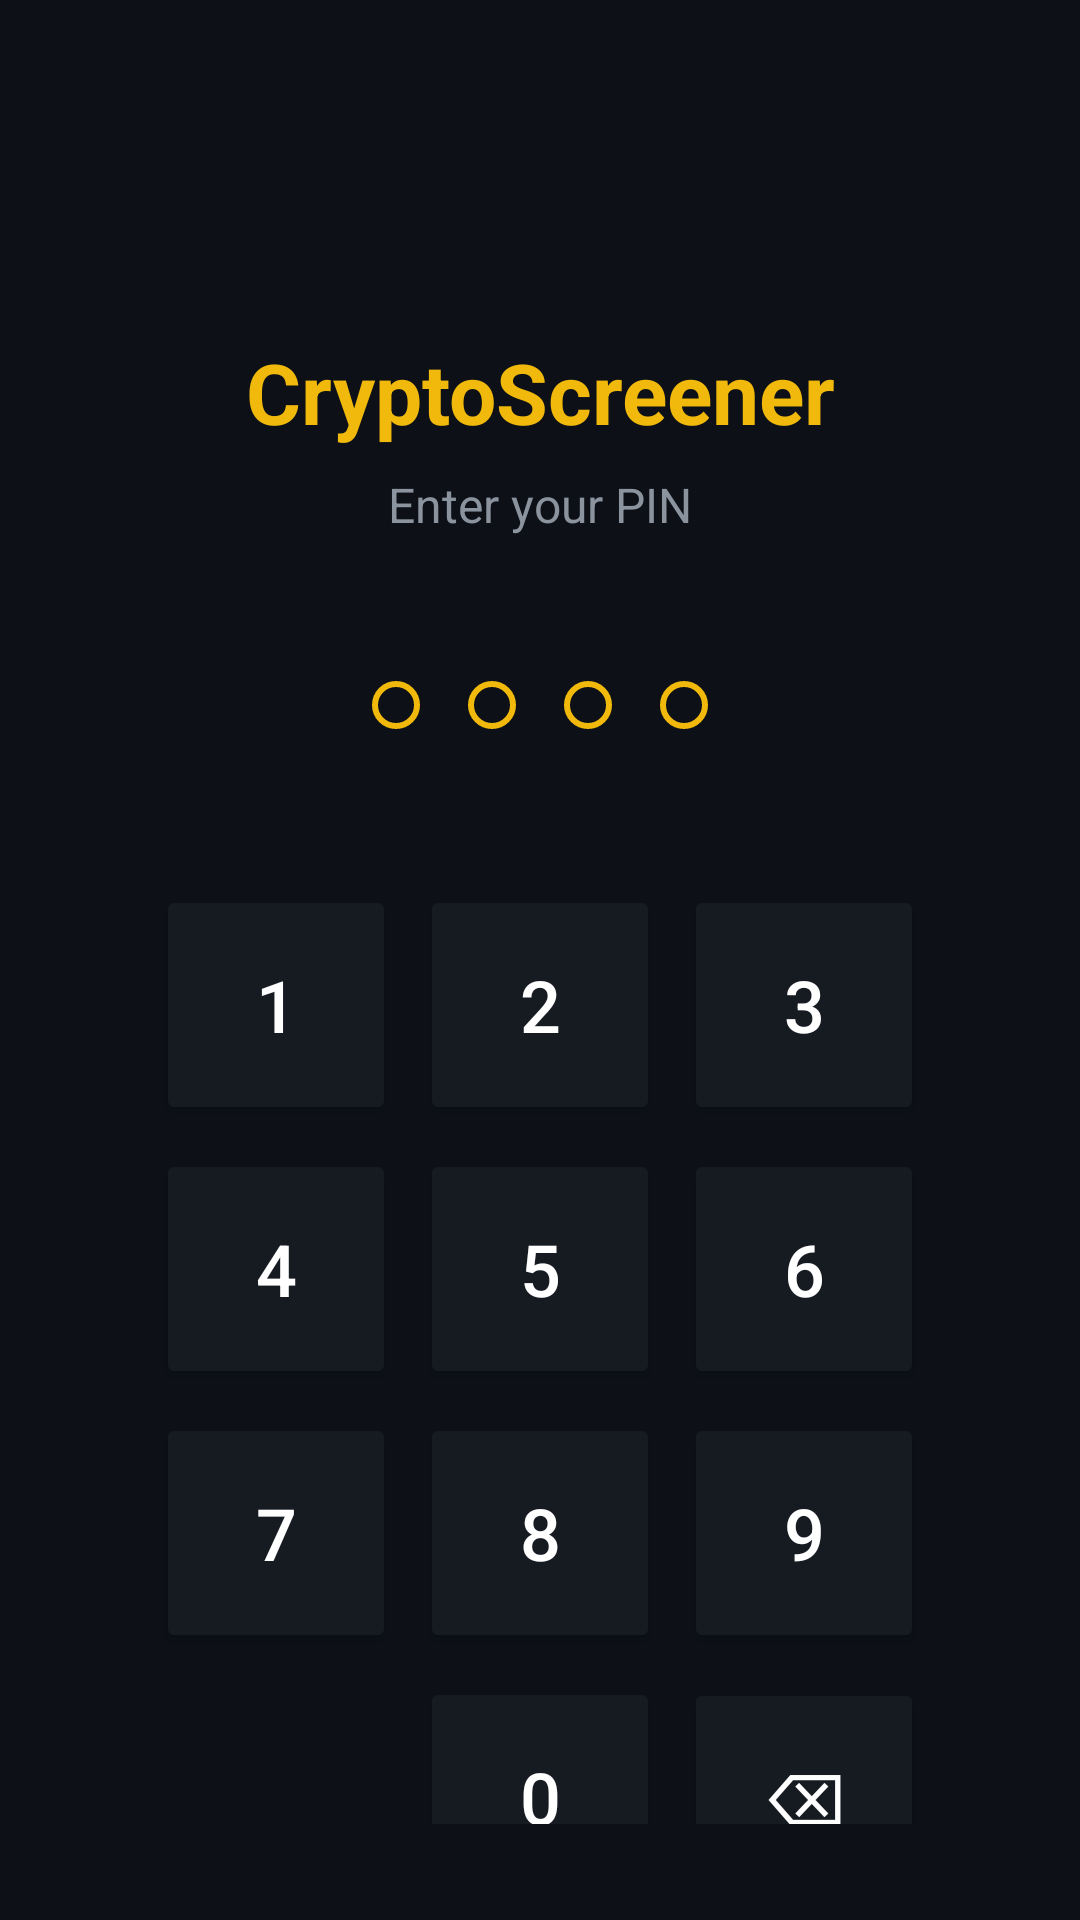

This screen was rendered from an Android layout file. Write that file and the resources it references.
<!-- AndroidManifest.xml: application theme Theme.CryptoScreener -->
<!-- res/layout/fragment_login.xml -->
<?xml version="1.0" encoding="utf-8"?>
<androidx.constraintlayout.widget.ConstraintLayout
    xmlns:android="http://schemas.android.com/apk/res/android"
    xmlns:app="http://schemas.android.com/apk/res-auto"
    android:layout_width="match_parent"
    android:layout_height="match_parent"
    android:background="#0D1117"
    android:padding="32dp">

    <TextView
        android:id="@+id/tvTitle"
        android:layout_width="wrap_content"
        android:layout_height="wrap_content"
        android:text="CryptoScreener"
        android:textColor="#F0B90B"
        android:textSize="28sp"
        android:textStyle="bold"
        app:layout_constraintTop_toTopOf="parent"
        app:layout_constraintStart_toStartOf="parent"
        app:layout_constraintEnd_toEndOf="parent"
        android:layout_marginTop="80dp"/>

    <TextView
        android:id="@+id/tvSubtitle"
        android:layout_width="wrap_content"
        android:layout_height="wrap_content"
        android:text="Enter your PIN"
        android:textColor="#8B949E"
        android:textSize="16sp"
        app:layout_constraintTop_toBottomOf="@id/tvTitle"
        app:layout_constraintStart_toStartOf="parent"
        app:layout_constraintEnd_toEndOf="parent"
        android:layout_marginTop="8dp"/>

    <LinearLayout
        android:id="@+id/pinIndicator"
        android:layout_width="wrap_content"
        android:layout_height="wrap_content"
        android:orientation="horizontal"
        android:gravity="center"
        app:layout_constraintTop_toBottomOf="@id/tvSubtitle"
        app:layout_constraintStart_toStartOf="parent"
        app:layout_constraintEnd_toEndOf="parent"
        android:layout_marginTop="40dp">

        <View android:id="@+id/dot1" android:layout_width="16dp" android:layout_height="16dp"
            android:layout_margin="8dp" android:background="@drawable/pin_dot_empty"/>
        <View android:id="@+id/dot2" android:layout_width="16dp" android:layout_height="16dp"
            android:layout_margin="8dp" android:background="@drawable/pin_dot_empty"/>
        <View android:id="@+id/dot3" android:layout_width="16dp" android:layout_height="16dp"
            android:layout_margin="8dp" android:background="@drawable/pin_dot_empty"/>
        <View android:id="@+id/dot4" android:layout_width="16dp" android:layout_height="16dp"
            android:layout_margin="8dp" android:background="@drawable/pin_dot_empty"/>

    </LinearLayout>

    <GridLayout
        android:id="@+id/numpad"
        android:layout_width="wrap_content"
        android:layout_height="wrap_content"
        android:columnCount="3"
        android:rowCount="4"
        app:layout_constraintTop_toBottomOf="@id/pinIndicator"
        app:layout_constraintStart_toStartOf="parent"
        app:layout_constraintEnd_toEndOf="parent"
        android:layout_marginTop="40dp">

        <Button android:id="@+id/btn1" style="@style/PinButton" android:text="1"/>
        <Button android:id="@+id/btn2" style="@style/PinButton" android:text="2"/>
        <Button android:id="@+id/btn3" style="@style/PinButton" android:text="3"/>
        <Button android:id="@+id/btn4" style="@style/PinButton" android:text="4"/>
        <Button android:id="@+id/btn5" style="@style/PinButton" android:text="5"/>
        <Button android:id="@+id/btn6" style="@style/PinButton" android:text="6"/>
        <Button android:id="@+id/btn7" style="@style/PinButton" android:text="7"/>
        <Button android:id="@+id/btn8" style="@style/PinButton" android:text="8"/>
        <Button android:id="@+id/btn9" style="@style/PinButton" android:text="9"/>
        <Space android:layout_width="80dp" android:layout_height="80dp"/>
        <Button android:id="@+id/btn0" style="@style/PinButton" android:text="0"/>
        <Button android:id="@+id/btnDelete" style="@style/PinButton" android:text="⌫"/>

    </GridLayout>

</androidx.constraintlayout.widget.ConstraintLayout>
<!-- resources referenced by this layout -->
<resources>
  <!-- drawable pin_dot_empty (drawable) -->
  <?xml version="1.0" encoding="utf-8"?>
  <shape xmlns:android="http://schemas.android.com/apk/res/android"
      android:shape="oval">
      <stroke android:width="2dp" android:color="#F0B90B"/>
      <size android:width="16dp" android:height="16dp"/>
  </shape>
  <style name="PinButton">
          <item name="android:layout_width">80dp</item>
          <item name="android:layout_height">80dp</item>
          <item name="android:layout_margin">4dp</item>
          <item name="android:textSize">24sp</item>
          <item name="android:textColor">#FFFFFF</item>
          <item name="android:backgroundTint">#161B22</item>
      </style>
  <style name="Theme.CryptoScreener" parent="Base.Theme.CryptoScreener" />
  <style name="Base.Theme.CryptoScreener" parent="Theme.Material3.DayNight.NoActionBar">
          
          
      </style>
</resources>
